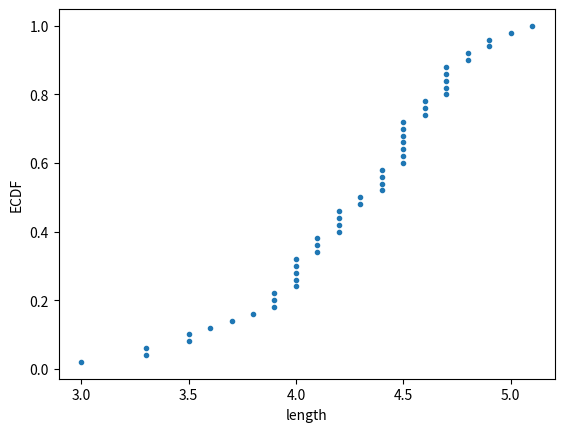

Python code for this plot:
'''
Plotting the ECDF

You will now use your ecdf() function to compute the ECDF for the petal lengths of
Anderson's Iris versicolor flowers. You will then plot the ECDF. Recall that your ecdf()
function returns two arrays so you will need to unpack them. An example of such unpacking
is x, y = foo(data), for some function foo().

Instructions
100xp

    1   Use ecdf() to compute the ECDF of versicolor_petal_length. Unpack the output into x_vers and y_vers.

    2   Plot the ECDF as dots. Remember to include marker = '.' and linestyle = 'none' in addition to x_vers and
        y_vers as arguments inside plt.plot().

    3   Label the axes. You can label the y-axis 'ECDF'.

    4   Show your plot.

'''
import numpy as np
import matplotlib.pyplot as plt

versicolor_petal_length = np.array([ 4.7,  4.5,  4.9,  4. ,  4.6,  4.5,  4.7,  3.3,  4.6,  3.9,  3.5,
        4.2,  4. ,  4.7,  3.6,  4.4,  4.5,  4.1,  4.5,  3.9,  4.8,  4. ,
        4.9,  4.7,  4.3,  4.4,  4.8,  5. ,  4.5,  3.5,  3.8,  3.7,  3.9,
        5.1,  4.5,  4.5,  4.7,  4.4,  4.1,  4. ,  4.4,  4.6,  4. ,  3.3,
        4.2,  4.2,  4.2,  4.3,  3. ,  4.1])

def ecdf(data):
    """Compute ECDF for a one-dimensional array of measurements."""

    # Number of data points: n
    n = len(data)

    # x-data for the ECDF: x
    x = np.sort(data)

    # y-data for the ECDF: y
    y = np.arange(1, n+1) / n

    return x, y

# Compute ECDF for versicolor data: x_vers, y_vers
x_vers, y_vers = ecdf(versicolor_petal_length)

# Generate plot
_ = plt.plot(x_vers, y_vers, marker = '.', linestyle = 'none')


# Label the axes
_ = plt.xlabel('length')
_ = plt.ylabel('ECDF')


# Display the plot
plt.show()
